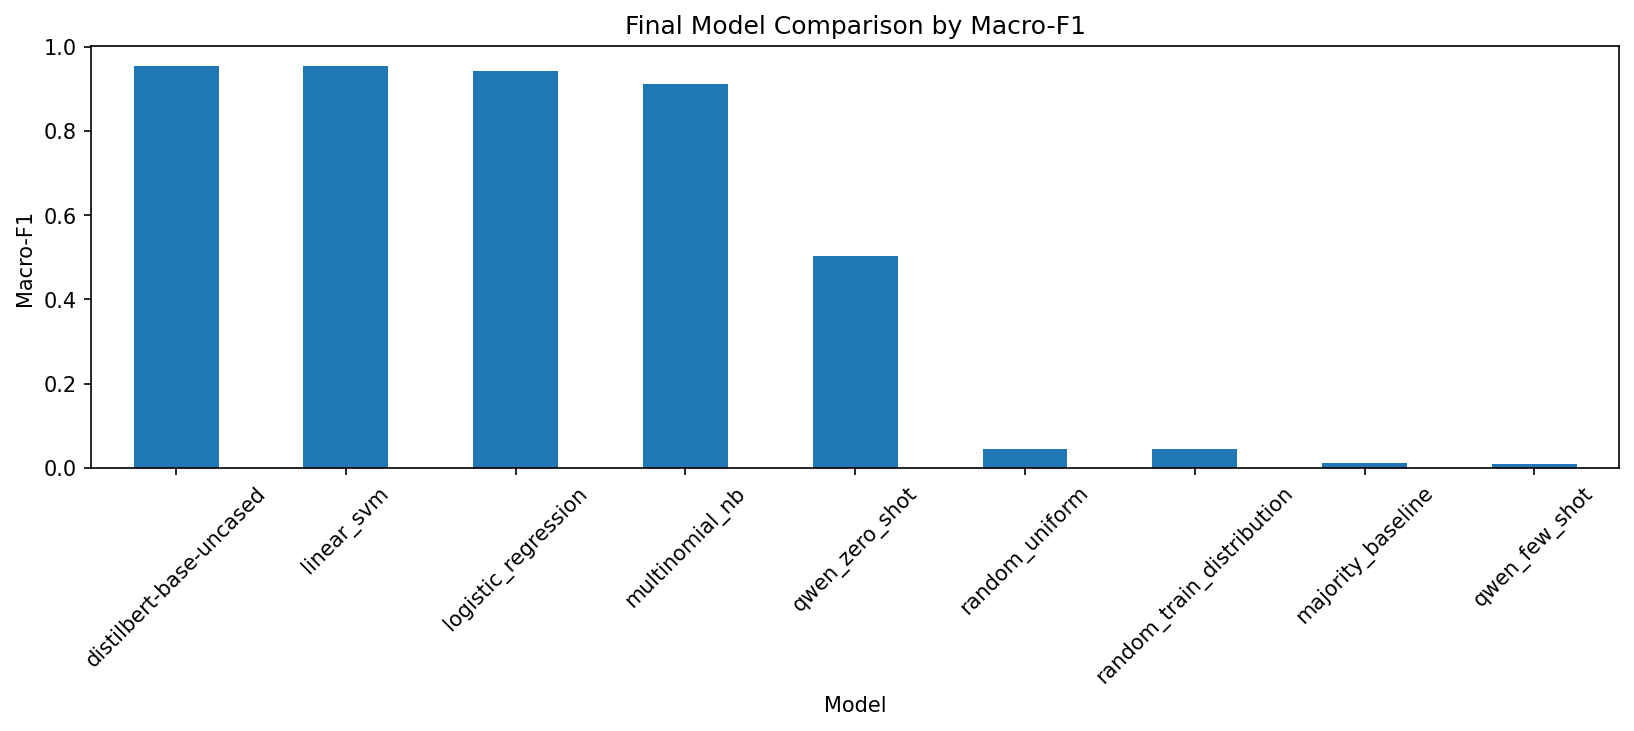

The data file committed next to this chart (first rows):
model_family, model_name, training_type, dataset, eval_split, sample_size, accuracy, macro_f1, weighted_f1, invalid_prediction_rate, notes, classification_report_path, confusion_matrix_path
baseline, random_uniform, dummy, LEDGAR, test, 4732, 0.04945, 0.04564, 0.05296, , Uniform random over selected labels., /content/drive/MyDrive/Colab Notebooks/E…, /content/drive/MyDrive/Colab Notebooks/E…
baseline, random_train_distribution, dummy, LEDGAR, test, 4732, 0.05938, 0.04452, 0.06003, , Random predictions sampled from the trai…, /content/drive/MyDrive/Colab Notebooks/E…, /content/drive/MyDrive/Colab Notebooks/E…
baseline, majority_baseline, dummy, LEDGAR, test, 4732, 0.12, 0.01072, 0.02573, , Always predicts the most frequent traini…, /content/drive/MyDrive/Colab Notebooks/E…, /content/drive/MyDrive/Colab Notebooks/E…
classical, logistic_regression, supervised, LEDGAR, test, 4732, 0.955, 0.9419, 0.9549, , Selected on validation macro-F1. Config=…, /content/drive/MyDrive/Colab Notebooks/E…, /content/drive/MyDrive/Colab Notebooks/E…
classical, linear_svm, supervised, LEDGAR, test, 4732, 0.9639, 0.9534, 0.9635, , Selected on validation macro-F1. Config=…, /content/drive/MyDrive/Colab Notebooks/E…, /content/drive/MyDrive/Colab Notebooks/E…
classical, multinomial_nb, supervised, LEDGAR, test, 4732, 0.9326, 0.9113, 0.9307, , Selected on validation macro-F1. Config=…, /content/drive/MyDrive/Colab Notebooks/E…, /content/drive/MyDrive/Colab Notebooks/E…
transformer, distilbert-base-uncased, fine-tuned supervised, LEDGAR, test, 4732, 0.9645, 0.9537, 0.9643, , Fine-tuned Hugging Face sequence classif…, /content/drive/MyDrive/Colab Notebooks/E…, /content/drive/MyDrive/Colab Notebooks/E…
llm_prompting, qwen_zero_shot, zero_shot, LEDGAR, test, 200, 0.565, 0.5039, 0.5688, 0.045, Qwen prompting baseline. Invalid predict…, /content/drive/MyDrive/Colab Notebooks/E…, /content/drive/MyDrive/Colab Notebooks/E…
llm_prompting, qwen_few_shot, few_shot, LEDGAR, test, 200, 0.11, 0.00991, 0.0218, 1.0, Qwen prompting baseline. Invalid predict…, /content/drive/MyDrive/Colab Notebooks/E…, /content/drive/MyDrive/Colab Notebooks/E…
